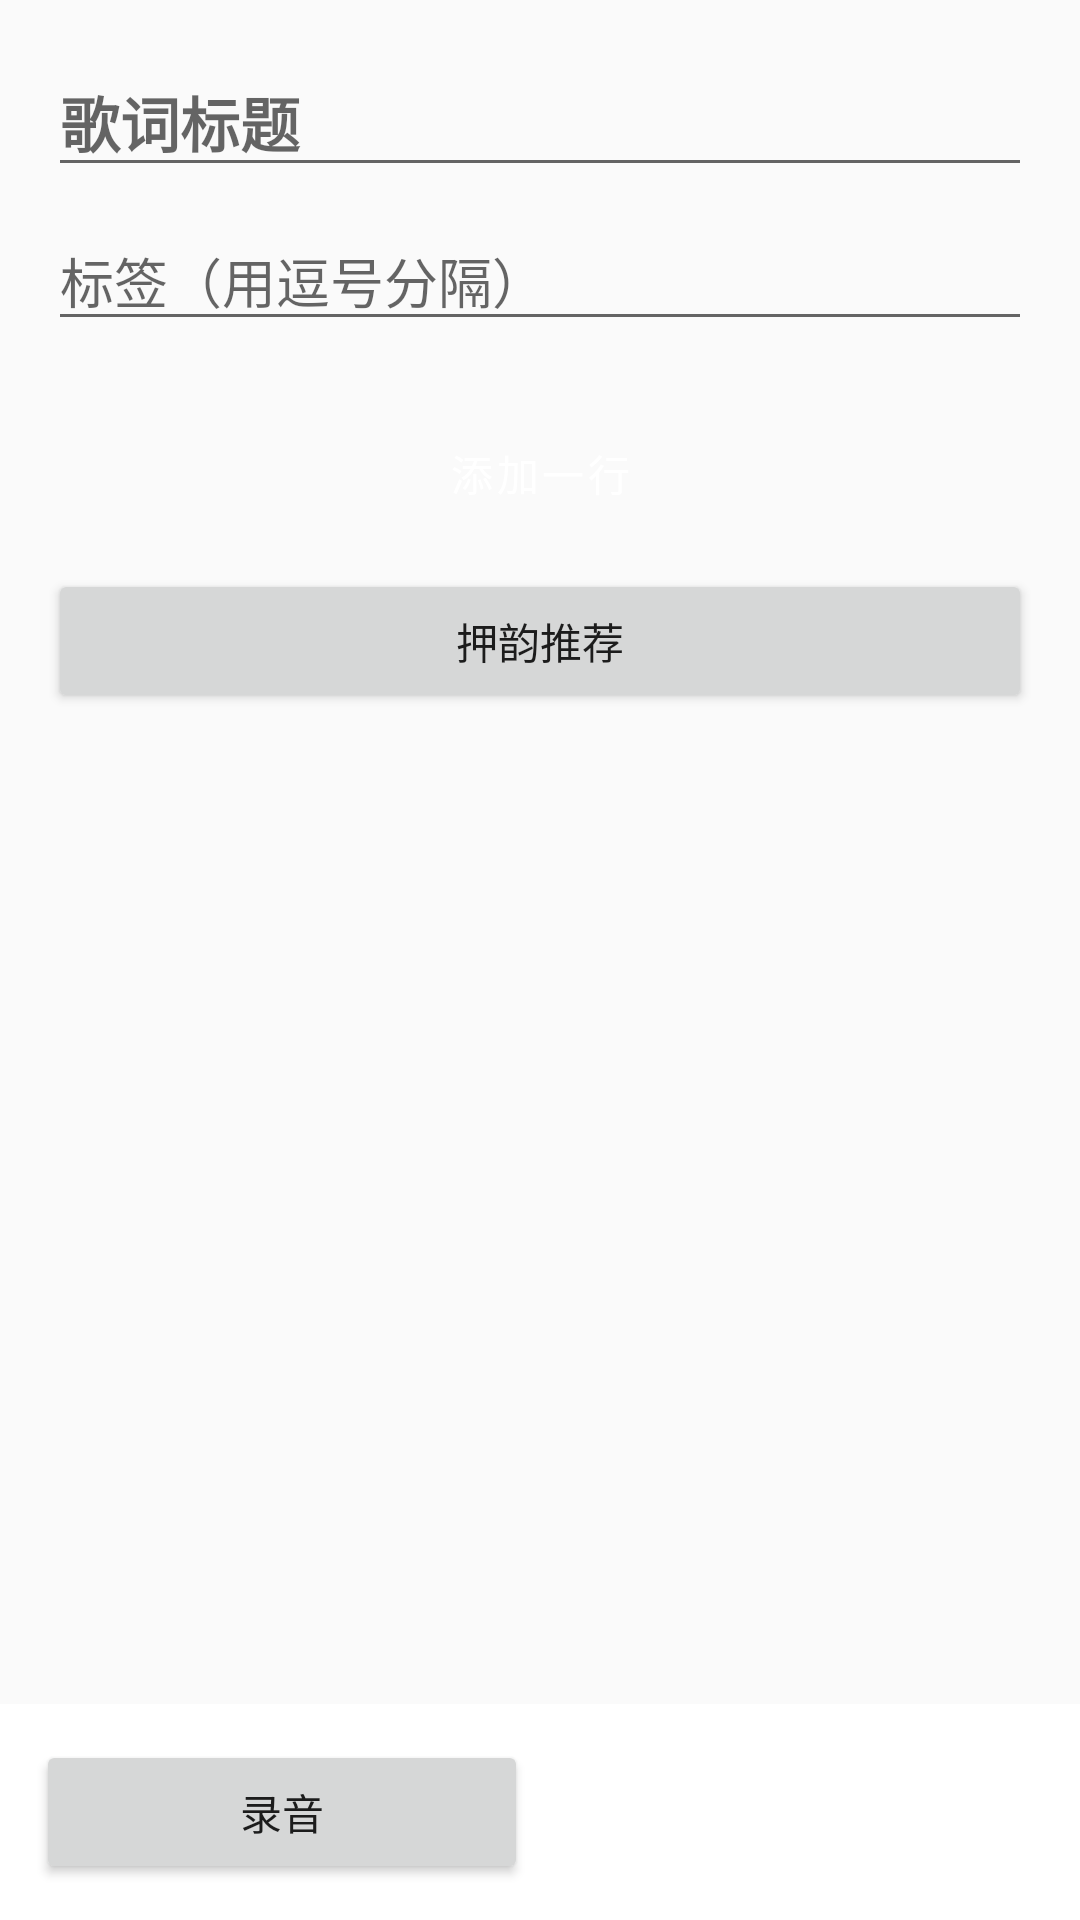

The Android layout XML behind this screen, and the referenced resources:
<!-- AndroidManifest.xml: application theme Theme.LyricHelper -->
<!-- res/layout/activity_lyric_edit.xml -->
<?xml version="1.0" encoding="utf-8"?>
<androidx.constraintlayout.widget.ConstraintLayout
    xmlns:android="http://schemas.android.com/apk/res/android"
    xmlns:app="http://schemas.android.com/apk/res-auto"
    android:layout_width="match_parent"
    android:layout_height="match_parent"
    android:background="@color/background">

    <ScrollView
        android:id="@+id/sv_edit"
        android:layout_width="0dp"
        android:layout_height="0dp"
        app:layout_constraintTop_toTopOf="parent"
        app:layout_constraintBottom_toTopOf="@id/ll_buttons"
        app:layout_constraintStart_toStartOf="parent"
        app:layout_constraintEnd_toEndOf="parent">

        <LinearLayout
            android:layout_width="match_parent"
            android:layout_height="wrap_content"
            android:orientation="vertical"
            android:padding="16dp">

            
            <EditText
                android:id="@+id/et_title"
                android:layout_width="match_parent"
                android:layout_height="wrap_content"
                android:hint="@string/hint_title"
                android:inputType="text"
                android:maxLines="1"
                android:textSize="20sp"
                android:textStyle="bold" />

            
            <EditText
                android:id="@+id/et_tags"
                android:layout_width="match_parent"
                android:layout_height="wrap_content"
                android:layout_marginTop="8dp"
                android:hint="@string/hint_tags"
                android:inputType="text"
                android:maxLines="1" />

            
            <androidx.recyclerview.widget.RecyclerView
                android:id="@+id/rv_lines"
                android:layout_width="match_parent"
                android:layout_height="wrap_content"
                android:layout_marginTop="12dp"
                android:nestedScrollingEnabled="false" />

            
            <Button
                android:id="@+id/btn_add_line"
                style="@style/Widget.Button.Primary"
                android:layout_width="match_parent"
                android:layout_height="wrap_content"
                android:layout_marginTop="8dp"
                android:text="@string/add_line" />

            
            <Button
                android:id="@+id/btn_rhyme_suggest"
                android:layout_width="match_parent"
                android:layout_height="wrap_content"
                android:layout_marginTop="8dp"
                android:text="@string/rhyme_suggest"
                app:icon="@drawable/ic_rhyme" />

        </LinearLayout>
    </ScrollView>

    
    <LinearLayout
        android:id="@+id/ll_buttons"
        android:layout_width="0dp"
        android:layout_height="wrap_content"
        android:orientation="horizontal"
        android:padding="12dp"
        android:background="@color/surface"
        app:layout_constraintBottom_toBottomOf="parent"
        app:layout_constraintStart_toStartOf="parent"
        app:layout_constraintEnd_toEndOf="parent">

        <Button
            android:id="@+id/btn_record"
            android:layout_width="0dp"
            android:layout_height="wrap_content"
            android:layout_weight="1"
            android:layout_marginEnd="4dp"
            android:text="@string/start_recording"
            app:icon="@drawable/ic_mic" />

        <Button
            android:id="@+id/btn_save"
            style="@style/Widget.Button.Primary"
            android:layout_width="0dp"
            android:layout_height="wrap_content"
            android:layout_weight="1"
            android:layout_marginStart="4dp"
            android:text="@string/save"
            app:icon="@drawable/ic_save" />

    </LinearLayout>

</androidx.constraintlayout.widget.ConstraintLayout>
<!-- resources referenced by this layout -->
<resources>
  <color name="background">#FAFAFA</color>
  <color name="surface">#FFFFFF</color>
  <!-- drawable ic_mic (drawable) -->
  <?xml version="1.0" encoding="utf-8"?>
  <vector xmlns:android="http://schemas.android.com/apk/res/android"
      android:width="24dp" android:height="24dp"
      android:viewportWidth="24" android:viewportHeight="24"
      android:tint="@color/primary">
      <path android:fillColor="@android:color/white"
          android:pathData="M12,14c1.66,0 2.99,-1.34 2.99,-3L15,5c0,-1.66 -1.34,-3 -3,-3S9,3.34 9,5v6c0,1.66 1.34,3 3,3zM17.3,11c0,3 -2.54,5.1 -5.3,5.1S6.7,14 6.7,11H5c0,3.41 2.72,6.23 6,6.72V21h2v-3.28c3.28,-0.49 6,-3.31 6,-6.72h-1.7z"/>
  </vector>
  <!-- drawable ic_rhyme (drawable) -->
  <?xml version="1.0" encoding="utf-8"?>
  <vector xmlns:android="http://schemas.android.com/apk/res/android"
      android:width="24dp" android:height="24dp"
      android:viewportWidth="24" android:viewportHeight="24"
      android:tint="@color/primary">
      <path android:fillColor="@android:color/white"
          android:pathData="M12,3v10.55c-0.59,-0.34 -1.27,-0.55 -2,-0.55 -2.21,0 -4,1.79 -4,4s1.79,4 4,4 4,-1.79 4,-4V7h4V3h-6z"/>
  </vector>
  <!-- drawable ic_save (drawable) -->
  <?xml version="1.0" encoding="utf-8"?>
  <vector xmlns:android="http://schemas.android.com/apk/res/android"
      android:width="24dp" android:height="24dp"
      android:viewportWidth="24" android:viewportHeight="24"
      android:tint="@color/text_white">
      <path android:fillColor="@android:color/white"
          android:pathData="M17,3H5C3.89,3 3,3.9 3,5v14c0,1.1 0.89,2 2,2h14c1.1,0 2,-0.9 2,-2V7l-4,-4zM12,19c-1.66,0 -3,-1.34 -3,-3s1.34,-3 3,-3 3,1.34 3,3 -1.34,3 -3,3zM15,9H5V5h10v4z"/>
  </vector>
  <string name="add_line">添加一行</string>
  <string name="hint_tags">标签（用逗号分隔）</string>
  <string name="hint_title">歌词标题</string>
  <string name="rhyme_suggest">押韵推荐</string>
  <string name="save">保存</string>
  <string name="start_recording">录音</string>
  <style name="Widget.Button.Primary" parent="Widget.MaterialComponents.Button">
          <item name="backgroundTint">@color/primary</item>
      </style>
  <style name="Theme.LyricHelper" parent="Theme.MaterialComponents.Light.NoActionBar">
          <item name="colorPrimary">@color/primary</item>
          <item name="colorPrimaryVariant">@color/primary_dark</item>
          <item name="colorOnPrimary">@color/text_white</item>
          <item name="colorSecondary">@color/accent</item>
          <item name="colorOnSecondary">@color/black</item>
          <item name="android:colorBackground">@color/background</item>
          <item name="colorSurface">@color/surface</item>
          <item name="colorOnSurface">@color/text_primary</item>
      </style>
  <color name="primary">#6200EE</color>
  <color name="text_white">#FFFFFF</color>
  <color name="primary_dark">#3700B3</color>
  <color name="accent">#03DAC5</color>
  <color name="black">#000000</color>
  <color name="text_primary">#212121</color>
</resources>
